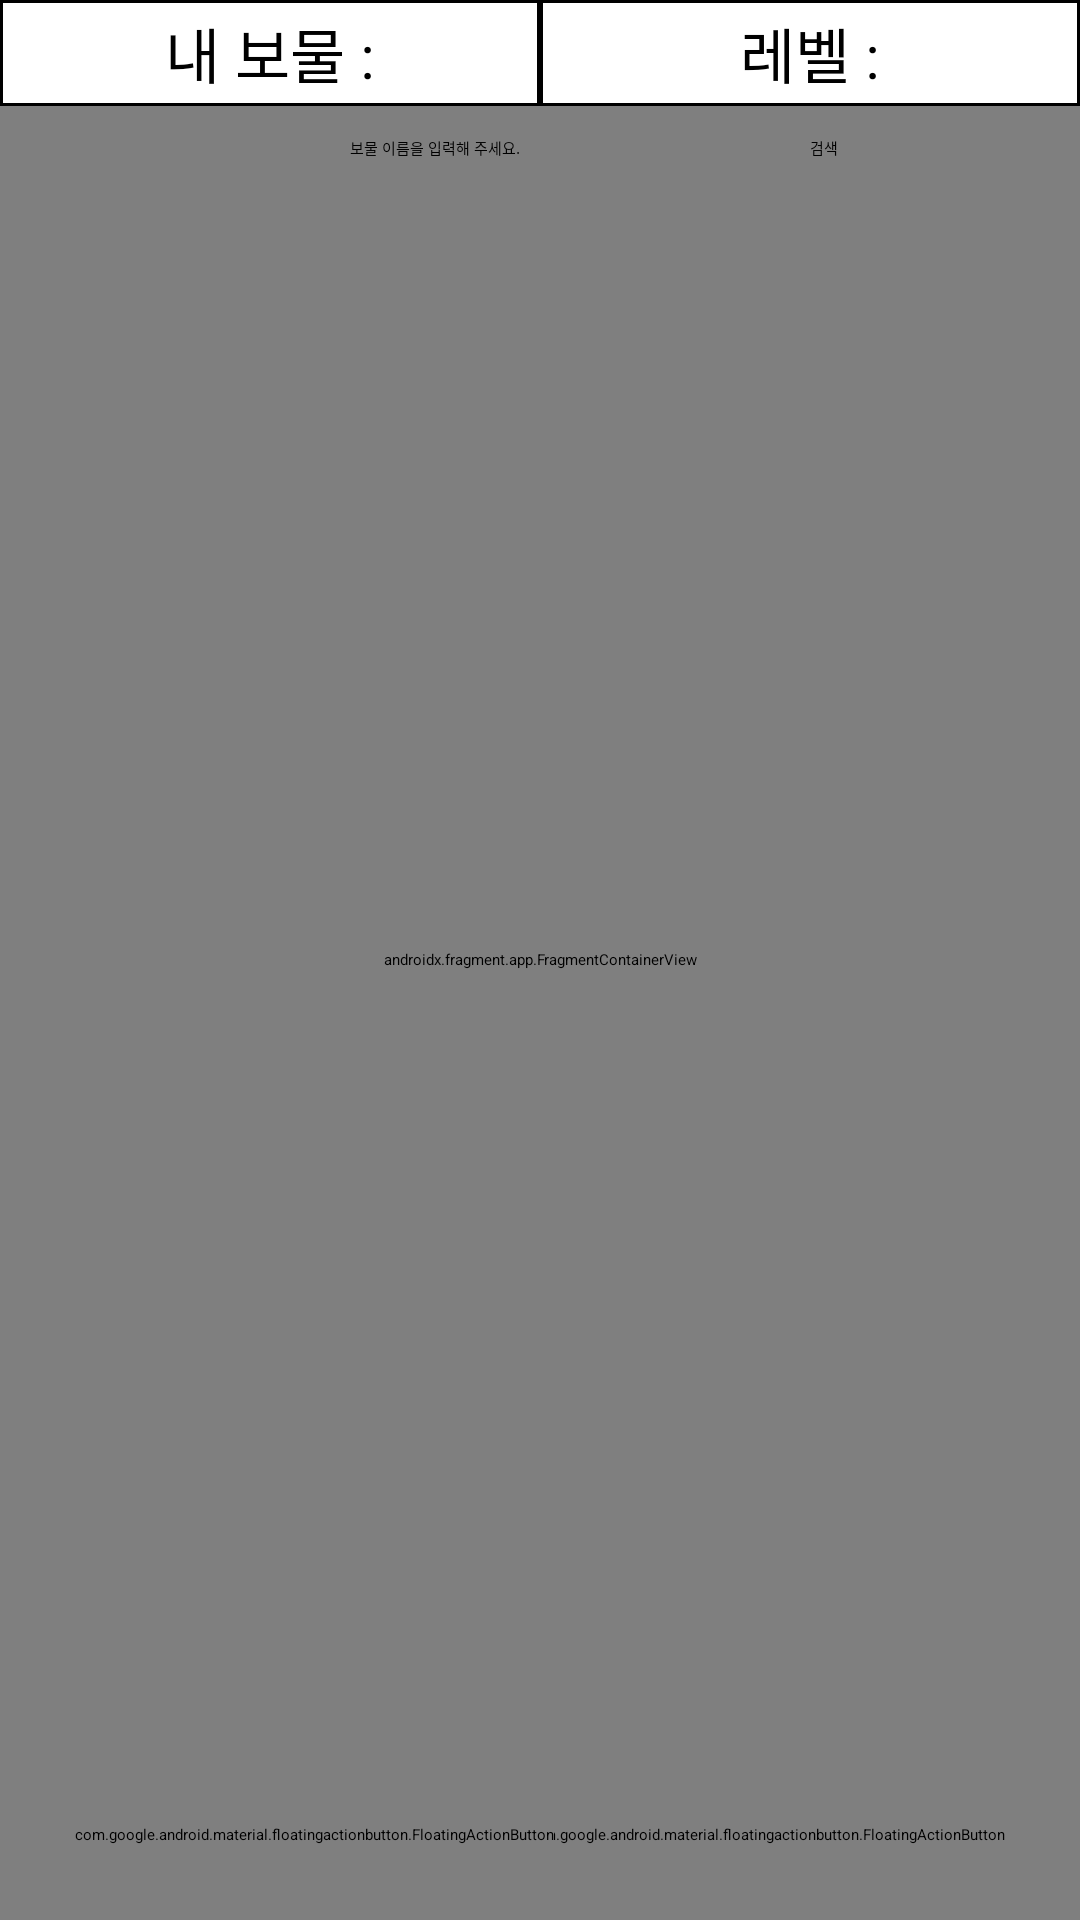

Produce the Android XML layout that renders to this screen, including the resource entries it uses.
<!-- AndroidManifest.xml: application theme Theme.TreasureHunt -->
<!-- res/layout/fragment_main.xml -->
<?xml version="1.0" encoding="utf-8"?>
<androidx.constraintlayout.widget.ConstraintLayout xmlns:android="http://schemas.android.com/apk/res/android"
    xmlns:app="http://schemas.android.com/apk/res-auto"
    xmlns:tools="http://schemas.android.com/tools"
    android:layout_width="match_parent"
    android:layout_height="match_parent">

    <androidx.fragment.app.FragmentContainerView
        android:id="@+id/map_fragment"
        android:name="com.naver.maps.map.MapFragment"
        android:layout_width="match_parent"
        android:layout_height="match_parent" />

    <TextView
        android:id="@+id/textview_main_count"
        style="@style/mainInfo"
        android:layout_width="0dp"
        android:layout_height="wrap_content"
        android:gravity="center"
        android:text="@string/my_treasure"
        app:layout_constraintEnd_toStartOf="@+id/textview_main_level"
        app:layout_constraintStart_toStartOf="parent"
        app:layout_constraintTop_toTopOf="parent" />

    <TextView
        android:id="@+id/textview_main_level"
        style="@style/mainInfo"
        android:layout_width="0dp"
        android:layout_height="wrap_content"
        android:gravity="center"
        android:text="@string/my_level"
        app:layout_constraintEnd_toEndOf="parent"
        app:layout_constraintStart_toEndOf="@+id/textview_main_count"
        app:layout_constraintTop_toTopOf="parent" />

    <EditText
        android:id="@+id/edittext_main_search"
        android:layout_width="250dp"
        android:layout_height="wrap_content"
        android:layout_marginTop="10dp"
        android:gravity="center"
        android:hint="@string/search_hint"
        android:inputType="text"
        app:layout_constraintEnd_toStartOf="@id/guideline_main_1"
        app:layout_constraintTop_toBottomOf="@+id/textview_main_count"
        tools:ignore="MissingConstraints" />

    <Button
        android:id="@+id/button_main_search"
        android:layout_width="wrap_content"
        android:layout_height="wrap_content"
        android:backgroundTint="@color/black"
        android:text="@string/search_button"
        app:layout_constraintStart_toEndOf="@+id/guideline_main_1"
        app:layout_constraintTop_toTopOf="@+id/edittext_main_search" />

    <com.google.android.material.floatingactionbutton.FloatingActionButton
        android:id="@+id/fab_main_move_list_fragment"
        android:layout_width="wrap_content"
        android:layout_height="wrap_content"
        android:layout_margin="25dp"
        android:clickable="true"
        app:layout_constraintBottom_toBottomOf="parent"
        app:layout_constraintEnd_toEndOf="parent"
        app:srcCompat="@drawable/baseline_format_list_bulleted_24" />

    <com.google.android.material.floatingactionbutton.FloatingActionButton
        android:id="@+id/fab_main_move_registration"
        android:layout_width="wrap_content"
        android:layout_height="wrap_content"
        android:layout_margin="25dp"
        android:clickable="true"
        app:layout_constraintBottom_toBottomOf="parent"
        app:layout_constraintStart_toStartOf="parent"
        app:srcCompat="@drawable/baseline_add_alert_24" />

    <androidx.constraintlayout.widget.Guideline
        android:id="@+id/guideline_main_1"
        android:layout_width="wrap_content"
        android:layout_height="wrap_content"
        android:orientation="vertical"
        app:layout_constraintGuide_percent="0.75" />

</androidx.constraintlayout.widget.ConstraintLayout>
<!-- resources referenced by this layout -->
<resources>
  <string name="my_level">레벨 : </string>
  <string name="my_treasure">내 보물 : </string>
  <string name="search_button">검색</string>
  <string name="search_hint">보물 이름을 입력해 주세요.</string>
  <style name="mainInfo">
          <item name="android:textSize">20sp</item>
          <item name="android:padding">3dp</item>
          <item name="android:layout_width">0dp</item>
          <item name="android:layout_height">0dp</item>
          <item name="android:background">@drawable/edge</item>
      </style>
  <style name="Theme.TreasureHunt" parent="Theme.MaterialComponents.DayNight.NoActionBar">
          
          <item name="colorPrimary">@color/purple_200</item>
          <item name="colorPrimaryVariant">@color/purple_700</item>
          <item name="colorOnPrimary">@color/black</item>
          
          <item name="colorSecondary">@color/teal_200</item>
          <item name="colorSecondaryVariant">@color/teal_200</item>
          <item name="colorOnSecondary">@color/black</item>
          
          <item name="android:statusBarColor">?attr/colorPrimaryVariant</item>
          
      </style>
  <!-- drawable edge (drawable) -->
  <?xml version="1.0" encoding="utf-8"?>
  <selector xmlns:android="http://schemas.android.com/apk/res/android">
      <item>
          <shape android:shape="rectangle">
              <stroke android:width="1dp" android:color="@color/black" />
              <solid android:color="@color/white" />
          </shape>
      </item>
  
  </selector>
  <!-- not gathered from this repository: default colours our renderer supplied (Android Studio template values) -->
  <color name="purple_200">#FFBB86FC</color>
  <color name="purple_700">#FF3700B3</color>
  <color name="teal_200">#FF03DAC5</color>
  <color name="black">#FF000000</color>
  <color name="white">#FFFFFFFF</color>
</resources>
